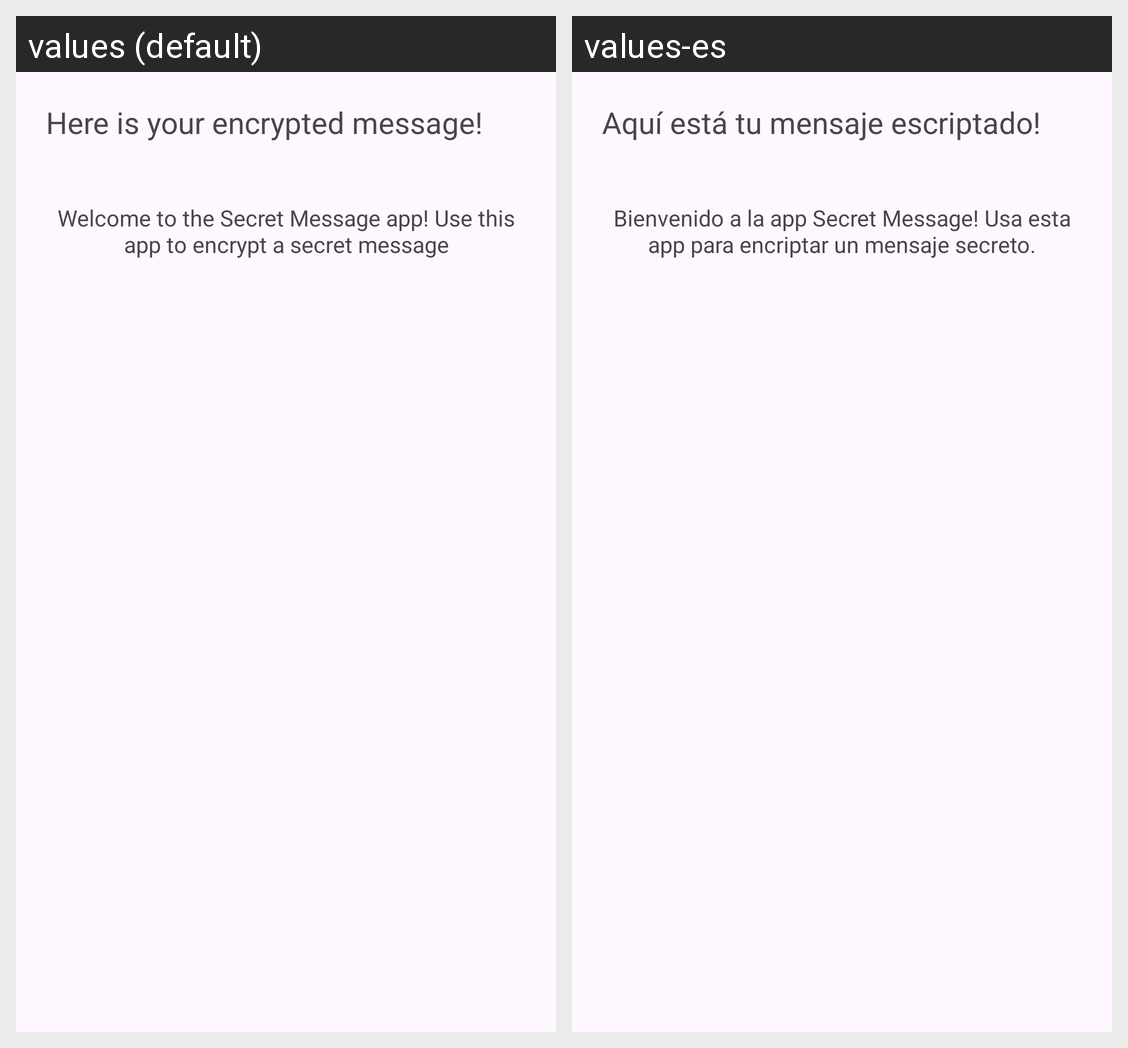

The Android screen above is rendered under two locales of the same app. Produce the string resources it draws, with the default and per-locale values.
Android screen res/layout/fragment_encrypted__message_.xml rendered under 2 locales, left to right: values (default), values-es. Device: Nexus 5 (rendered at 1080×1920; each locale shown at half size, 540×960, under a caption strip naming it); theme Theme.UD03_1_FragentsEncrypt.
Strings drawn on this screen, with the default value and each locale's value (text and hints the layout hard-codes, and strings that could not be matched under every locale, appear in the picture but are not listed):

encrypt_text
  values: Here is your encrypted message!
  values-es: Aquí está tu mensaje escriptado!

welcome_text
  values: Welcome to the Secret Message app! Use this app to encrypt a secret message
  values-es: Bienvenido a la app Secret Message! Usa esta app para encriptar un mensaje secreto.
